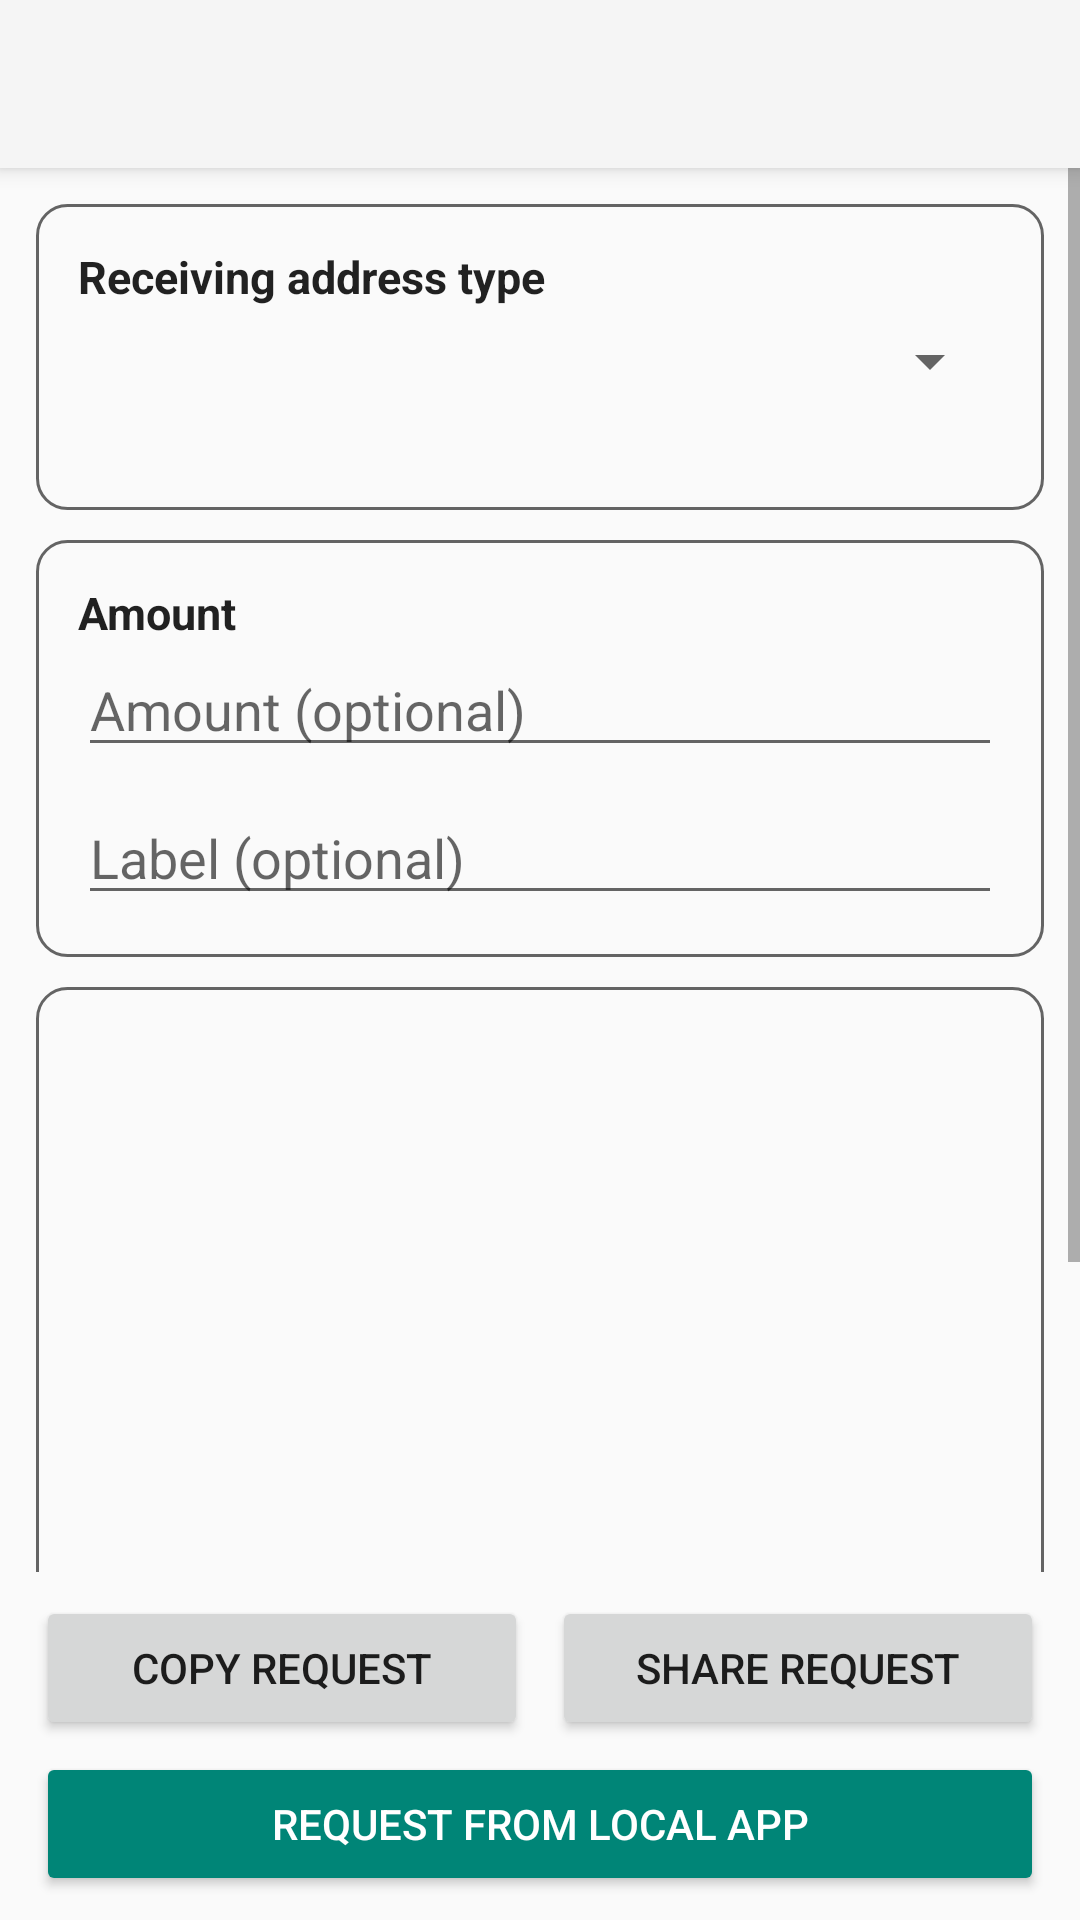

Here is an Android app screen rendered from its layout file. Give the layout XML and the strings, colors and styles it references.
<!-- AndroidManifest.xml: application theme AppTheme -->
<!-- res/layout/activity_request_coins.xml -->
<?xml version="1.0" encoding="utf-8"?>
<LinearLayout xmlns:android="http://schemas.android.com/apk/res/android"
    android:layout_width="match_parent"
    android:layout_height="match_parent"
    android:background="?android:attr/colorBackground"
    android:orientation="vertical">

    <androidx.appcompat.widget.Toolbar
        android:id="@+id/toolbar"
        android:layout_width="match_parent"
        android:layout_height="?attr/actionBarSize"
        android:background="?attr/colorPrimary"
        android:elevation="4dp"
        android:theme="@style/ThemeOverlay.AppCompat.ActionBar" />


    <ScrollView
        android:layout_width="match_parent"
        android:layout_height="0dp"
        android:layout_weight="1"
        android:fillViewport="true">

        <LinearLayout
            android:layout_width="match_parent"
            android:layout_height="wrap_content"
            android:orientation="vertical"
            android:padding="12dp">

            <LinearLayout
                android:layout_width="match_parent"
                android:layout_height="wrap_content"
                android:background="@drawable/bg_card"
                android:orientation="vertical"
                android:padding="14dp">

                <TextView
                    android:layout_width="match_parent"
                    android:layout_height="wrap_content"
                    android:text="@string/request_address_type_title"
                    android:textColor="?android:attr/textColorPrimary"
                    android:textStyle="bold"
                    android:textSize="15sp" />

                <Spinner
                    android:id="@+id/requestAddressType"
                    android:layout_width="match_parent"
                    android:layout_height="wrap_content"
                    android:layout_marginTop="6dp"
                    android:contentDescription="@string/request_address_type_title" />

                <TextView
                    android:id="@+id/requestAddressTypeDescription"
                    android:layout_width="match_parent"
                    android:layout_height="wrap_content"
                    android:layout_marginTop="6dp"
                    android:textColor="?android:attr/textColorSecondary"
                    android:textSize="13sp" />
            </LinearLayout>

            <LinearLayout
                android:layout_width="match_parent"
                android:layout_height="wrap_content"
                android:layout_marginTop="10dp"
                android:background="@drawable/bg_card"
                android:orientation="vertical"
                android:padding="14dp">

                <TextView
                    android:layout_width="match_parent"
                    android:layout_height="wrap_content"
                    android:text="@string/request_amount_label"
                    android:textColor="?android:attr/textColorPrimary"
                    android:textStyle="bold"
                    android:textSize="15sp" />

                <EditText
                    android:id="@+id/requestAmount"
                    android:layout_width="match_parent"
                    android:layout_height="wrap_content"
                    android:hint="@string/request_amount_optional"
                    android:inputType="numberDecimal"
                    android:maxLines="1" />

                <EditText
                    android:id="@+id/requestLabel"
                    android:layout_width="match_parent"
                    android:layout_height="wrap_content"
                    android:layout_marginTop="8dp"
                    android:hint="@string/request_label_optional"
                    android:inputType="textCapSentences"
                    android:maxLines="1" />
            </LinearLayout>

            <LinearLayout
                android:layout_width="match_parent"
                android:layout_height="wrap_content"
                android:layout_marginTop="10dp"
                android:background="@drawable/bg_card"
                android:gravity="center_horizontal"
                android:orientation="vertical"
                android:padding="14dp">

                <ImageView
                    android:id="@+id/requestQr"
                    android:layout_width="260dp"
                    android:layout_height="260dp"
                    android:contentDescription="@string/request_qr_content_description"
                    android:scaleType="fitCenter" />

                <TextView
                    android:id="@+id/requestNfcStatus"
                    android:layout_width="match_parent"
                    android:layout_height="wrap_content"
                    android:layout_marginTop="10dp"
                    android:gravity="center"
                    android:textColor="?android:attr/textColorSecondary"
                    android:textSize="13sp" />
            </LinearLayout>
        </LinearLayout>
    </ScrollView>

    <LinearLayout
        android:layout_width="match_parent"
        android:layout_height="wrap_content"
        android:orientation="vertical"
        android:paddingStart="12dp"
        android:paddingEnd="12dp"
        android:paddingTop="8dp"
        android:paddingBottom="8dp">

        <LinearLayout
            android:layout_width="match_parent"
            android:layout_height="wrap_content"
            android:orientation="horizontal">

            <Button
                android:id="@+id/requestCopyButton"
                style="@style/WalletSecondaryButton"
                android:layout_width="0dp"
                android:layout_height="wrap_content"
                android:layout_weight="1"
                android:text="@string/request_copy" />

            <Button
                android:id="@+id/requestShareButton"
                style="@style/WalletSecondaryButton"
                android:layout_width="0dp"
                android:layout_height="wrap_content"
                android:layout_marginStart="8dp"
                android:layout_weight="1"
                android:text="@string/request_share" />
        </LinearLayout>

        <Button
            android:id="@+id/requestLocalAppButton"
            style="@style/WalletPrimaryButton"
            android:layout_width="match_parent"
            android:layout_height="wrap_content"
            android:layout_marginTop="4dp"
            android:text="@string/request_coins_options_local_app_title" />
    </LinearLayout>
</LinearLayout>
<!-- resources referenced by this layout -->
<resources>
  <!-- drawable bg_card (drawable) -->
  <?xml version="1.0" encoding="utf-8"?>
  <shape
      xmlns:android="http://schemas.android.com/apk/res/android">
      <solid
          android:color="?android:attr/colorBackground"/>
      <corners
          android:radius="10dp"/>
      <stroke
          android:width="1dp"
          android:color="?attr/colorControlNormal"/>
  </shape>
  <string name="request_address_type_title">Receiving address type</string>
  <string name="request_amount_label">Amount</string>
  <string name="request_amount_optional">Amount (optional)</string>
  <string name="request_coins_options_local_app_title">Request from local app</string>
  <string name="request_copy">Copy request</string>
  <string name="request_label_optional">Label (optional)</string>
  <string name="request_qr_content_description">Bitcoin payment request QR code</string>
  <string name="request_share">Share request</string>
  <style name="WalletPrimaryButton" parent="Widget.AppCompat.Button.Colored" />
  <style name="WalletSecondaryButton" parent="Widget.AppCompat.Button" />
  <style name="AppTheme" parent="Theme.AppCompat.DayNight.NoActionBar">
          <item name="android:windowBackground">?android:attr/colorBackground</item>
          <item name="android:statusBarColor">?android:attr/colorBackground</item>
          <item name="android:navigationBarColor">?android:attr/colorBackground</item>
          <item name="android:windowLightStatusBar">@bool/light_system_bars</item>
          <item name="android:windowLightNavigationBar">@bool/light_system_bars</item>
      </style>
</resources>
